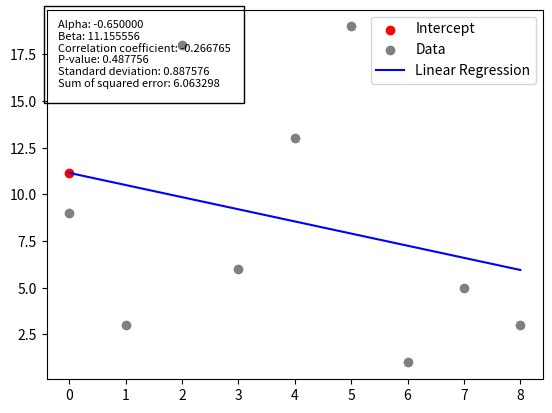

Here is the Python script that generated this plot:
# -*- coding: utf-8 -*-

'''
Created on 10th of March, 2014

[redacted]
'''

#===========================================================================
# IMPORTS
#===========================================================================
from scipy import stats
from numpy import arange, poly1d, random
import matplotlib.pyplot as plt
from math import sqrt

#===========================================================================
# DATA
# ----------------------------------
# Notes:
#     This is only example data, and should be substitued with your own
#===========================================================================
x = arange(0,9) 
y = [int(20*random.random()) for i in range(len(x))]

#===========================================================================
# LINEAR REGRESSION
# ----------------------------------
# Notes:
#     alpha = the slope of the curve
#     beta = the point at which the slope intercepts at x = 0
#     r_value = the correlation coefficient
#     p_value = the p-value which the h0 hypothesis is tested against
#         In this case, a p-value of 0.0 would be a 100% match, indicating that the linear regression is perfectly aligned with the data points
#     std_err = the standard deviation
#===========================================================================
alpha, beta, r_value, p_value, std_err = stats.linregress(x, y) # Use scipy to calculate the variables of the least squares fit
polynomial = poly1d([alpha, beta]) # Calculate the polynomial least squares fit as: "y = ax * b"
line = polynomial(x) # Returns an array containing the carry sum of "beta -/+ alpha" for each element in x (+ if the slope is positive, otherwise -)
sose = sqrt(sum((line-y)**2)/len(y)) # Calculate the Sum of Squared Errors

#===========================================================================
# PLOTTING
#===========================================================================
fig = plt.figure()
ax = fig.add_subplot(111)

""" Writing the variables to the plot """
text_string = "Alpha: %f" % (alpha)
text_string += "\nBeta: %f" % (beta)
text_string += "\nCorrelation coefficient: %f" % (r_value)
text_string += "\nP-value: %f" % (p_value)
text_string += "\nStandard deviation: %f" % (std_err)
text_string += "\nSum of squared error: %f" % (sose)
ax.text(0.022, 0.972, text_string, transform=ax.transAxes, verticalalignment='top', bbox=dict(facecolor='none', pad=10), fontsize=8)

""" Plotting the data """
ax.scatter(0, beta, color='red', label='Intercept')
ax.scatter(x, y, color='grey', label='Data')
ax.plot(line, color='blue', label='Linear Regression')
ax.legend(loc=1, fontsize=10)
plt.show()